Dataset: dataset (GitHub, gabrieldgf4/insect-leaf-predation-dataset). Classes: caterpillar, gastropod, grasshopper, green cow, healthy leaf.

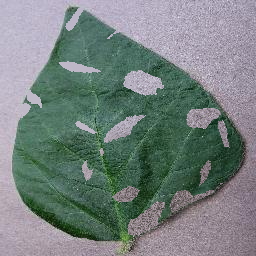
Label: green cow

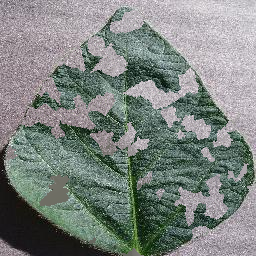
Label: gastropod

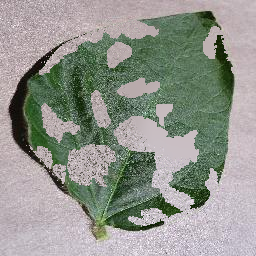
Label: caterpillar

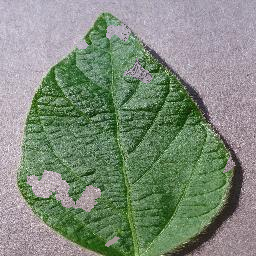
Label: grasshopper

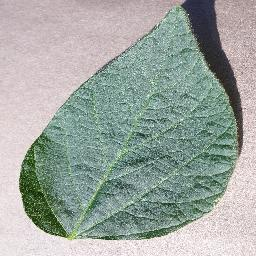
Label: healthy leaf

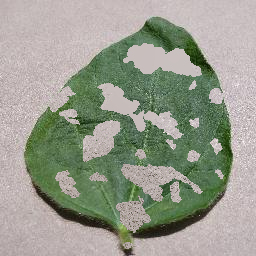
Label: grasshopper
